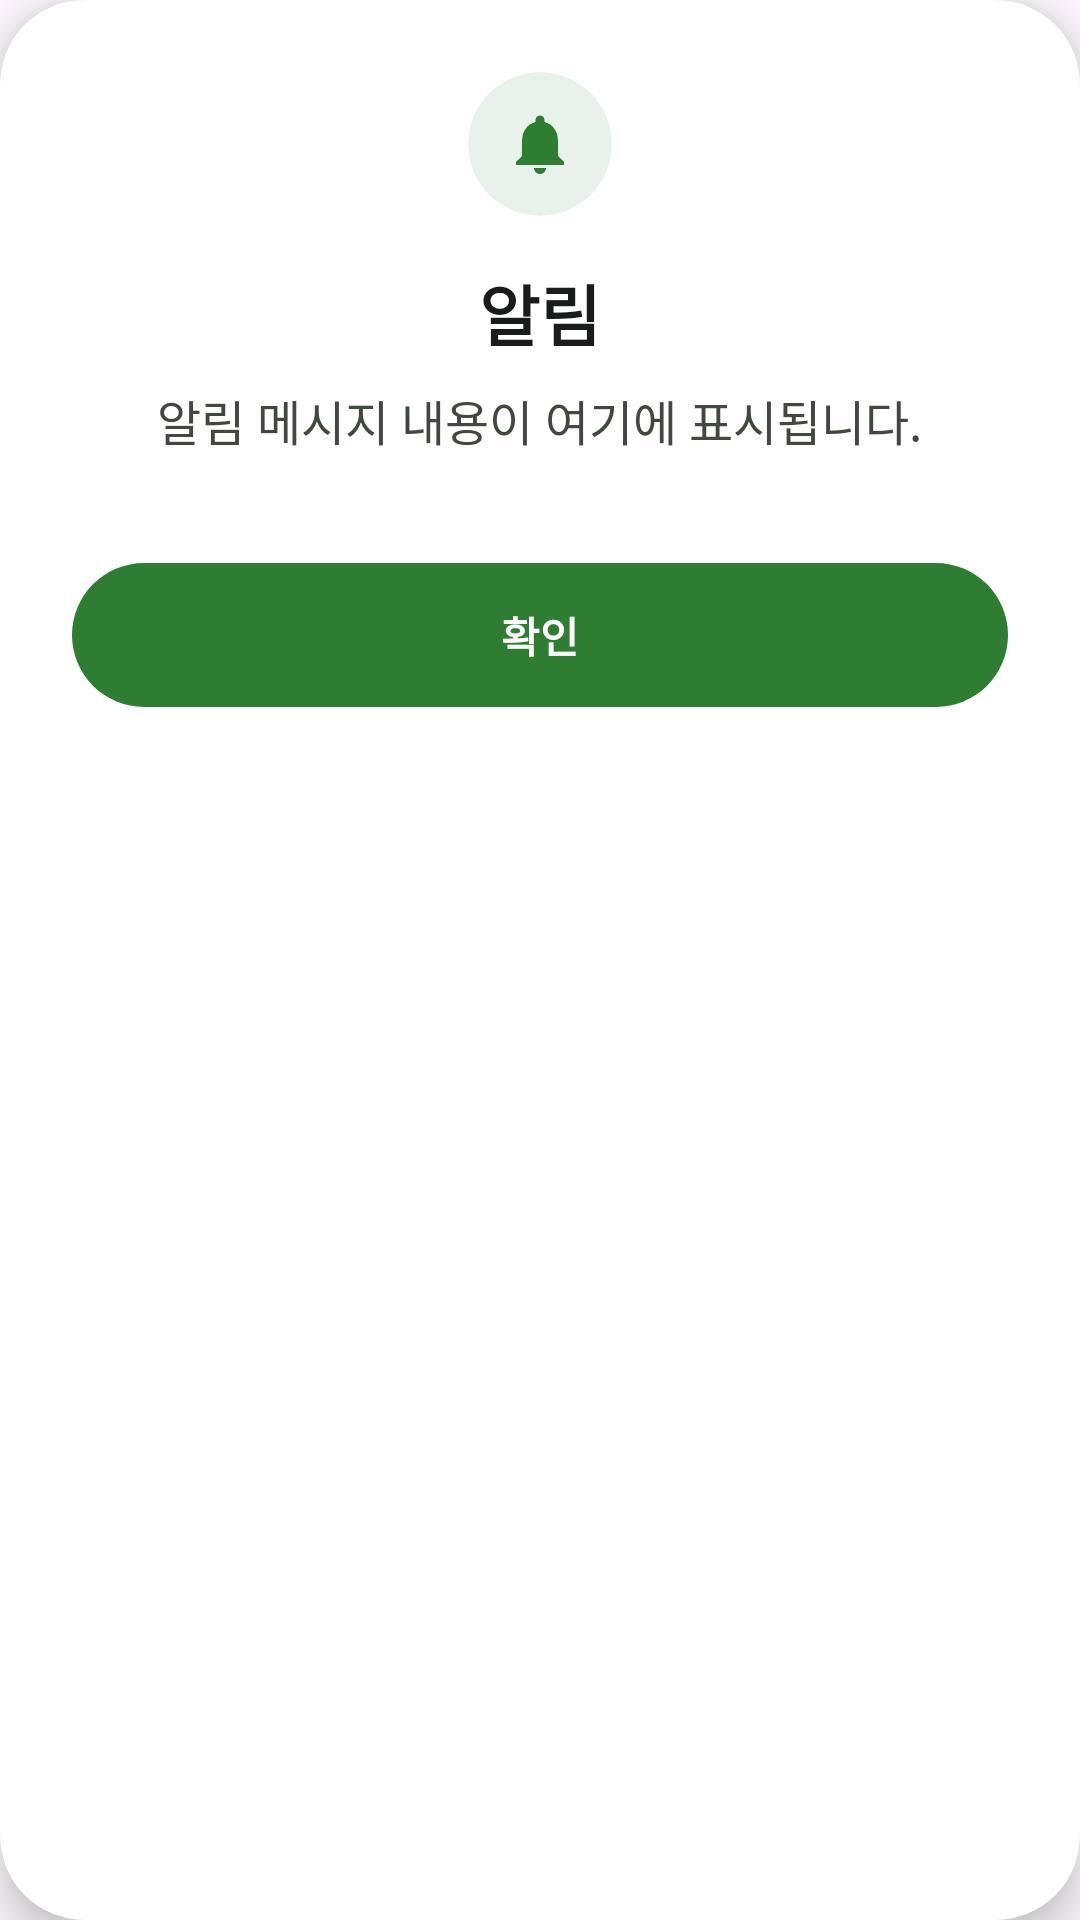

The Android layout XML behind this screen, and the referenced resources:
<!-- AndroidManifest.xml: application theme Theme.HakPlace -->
<!-- res/layout/dialog_notification.xml -->
<?xml version="1.0" encoding="utf-8"?>
<androidx.cardview.widget.CardView xmlns:android="http://schemas.android.com/apk/res/android"
    xmlns:app="http://schemas.android.com/apk/res-auto"
    android:layout_width="match_parent"
    android:layout_height="wrap_content"
    android:layout_margin="24dp"
    app:cardBackgroundColor="@color/surface"
    app:cardCornerRadius="28dp"
    app:cardElevation="8dp">

    <LinearLayout
        android:layout_width="match_parent"
        android:layout_height="wrap_content"
        android:gravity="center_horizontal"
        android:orientation="vertical"
        android:padding="24dp">

        
        <androidx.cardview.widget.CardView
            android:layout_width="48dp"
            android:layout_height="48dp"
            android:layout_marginBottom="16dp"
            app:cardBackgroundColor="#1A2E7D32"
            app:cardCornerRadius="24dp"
            app:cardElevation="0dp">

            <ImageView
                android:id="@+id/ivDialogIcon"
                android:layout_width="24dp"
                android:layout_height="24dp"
                android:layout_gravity="center"
                android:src="@drawable/ic_notifications"
                app:tint="@color/primary" />
        </androidx.cardview.widget.CardView>

        
        <TextView
            android:id="@+id/tvDialogTitle"
            android:layout_width="wrap_content"
            android:layout_height="wrap_content"
            android:layout_marginBottom="8dp"
            android:gravity="center"
            android:text="@string/dialog_default_notice"
            android:textColor="@color/on_surface"
            android:textSize="22sp"
            android:textStyle="bold" />

        
        <TextView
            android:id="@+id/tvDialogMessage"
            android:layout_width="wrap_content"
            android:layout_height="wrap_content"
            android:layout_marginBottom="32dp"
            android:gravity="center"
            android:lineSpacingExtra="4dp"
            android:text="알림 메시지 내용이 여기에 표시됩니다."
            android:textColor="@color/on_surface_variant"
            android:textSize="16sp" />

        
        <com.google.android.material.button.MaterialButton
            android:id="@+id/btnConfirm"
            style="@style/Widget.Material3.Button"
            android:layout_width="match_parent"
            android:layout_height="56dp"
            android:text="@string/dialog_confirm"
            android:textSize="14sp"
            android:textStyle="bold"
            app:cornerRadius="28dp" />

    </LinearLayout>
</androidx.cardview.widget.CardView>
<!-- resources referenced by this layout -->
<resources>
  <color name="on_surface">#1A1C1C</color>
  <color name="on_surface_variant">#40493D</color>
  <color name="primary">#2E7D32</color>
  <color name="surface">#FFFFFF</color>
  <!-- drawable ic_notifications (drawable) -->
  <vector xmlns:android="http://schemas.android.com/apk/res/android"
      android:width="24dp"
      android:height="24dp"
      android:viewportWidth="24"
      android:viewportHeight="24">
      <path
          android:fillColor="@color/outline"
          android:pathData="M12,22c1.1,0 2,-0.9 2,-2h-4c0,1.1 0.89,2 2,2zm6,-6v-5c0,-3.07 -1.64,-5.64 -4.5,-6.32V4c0,-0.83 -0.67,-1.5 -1.5,-1.5s-1.5,0.67 -1.5,1.5v0.68C7.63,5.36 6,7.92 6,11v5l-2,2v1h16v-1l-2,-2z" />
  </vector>
  <string name="dialog_confirm">확인</string>
  <string name="dialog_default_notice">알림</string>
  <style name="Theme.HakPlace" parent="Base.Theme.HakPlace" />
  <color name="outline">#707A6C</color>
  <style name="Base.Theme.HakPlace" parent="Theme.Material3.DayNight.NoActionBar">
          <item name="colorPrimary">@color/primary</item>
          <item name="colorOnPrimary">@color/white</item>
          <item name="colorSurface">@color/white</item>
          <item name="colorOnSurface">@color/on_surface</item>
          <item name="colorSecondary">@color/secondary</item>
          <item name="android:statusBarColor">@color/white</item>
          <item name="android:windowLightStatusBar">true</item>
      </style>
  <color name="white">#FFFFFFFF</color>
  <color name="secondary">#4A654E</color>
</resources>
